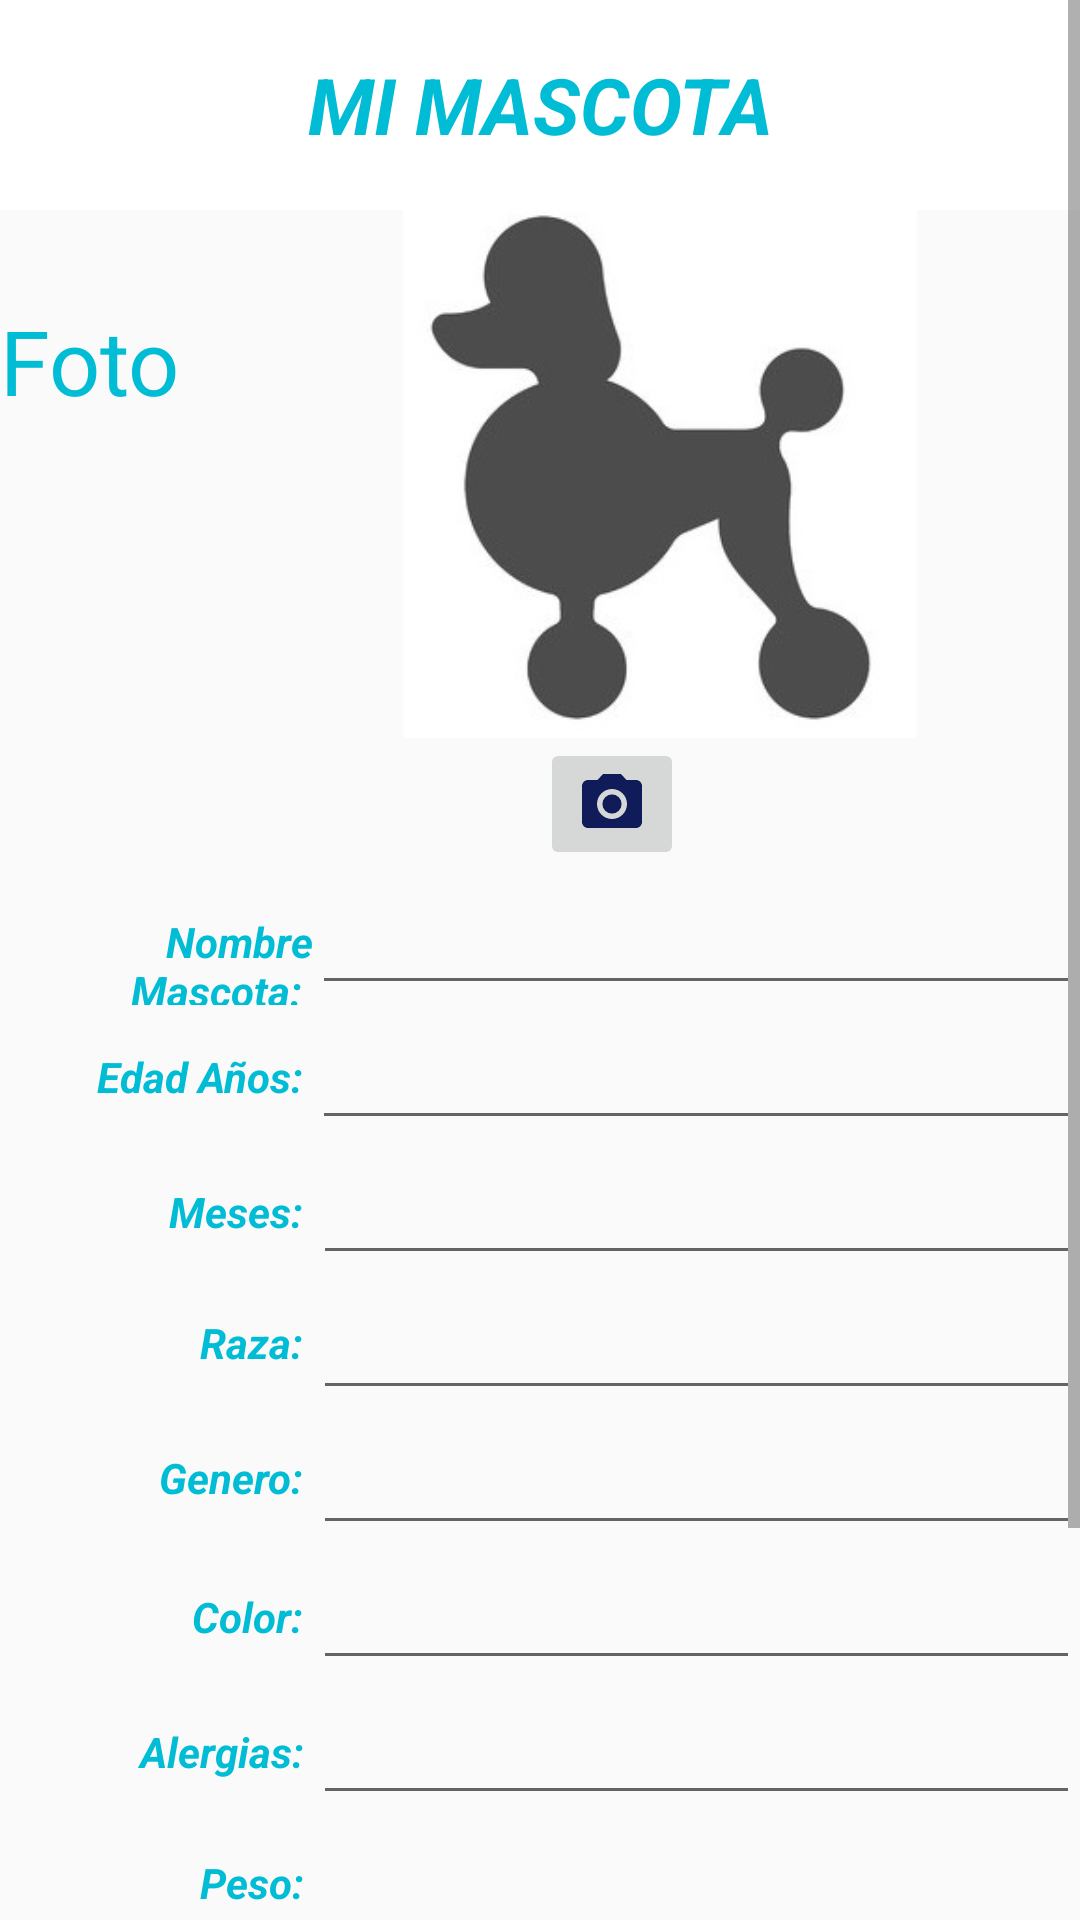

Reconstruct the res/layout file that produces this screen, plus the resources it refers to.
<!-- AndroidManifest.xml: application theme AppTheme -->
<!-- res/layout/activity_perfil_mascota.xml -->
<?xml version="1.0" encoding="utf-8"?>
<ScrollView
    xmlns:android="http://schemas.android.com/apk/res/android"
    xmlns:tools="http://schemas.android.com/tools"
    xmlns:app="http://schemas.android.com/apk/res-auto"
    android:layout_width="match_parent"
    android:layout_height="match_parent"
    android:layout_marginLeft="15dp"
    android:layout_marginRight="15dp">


  <LinearLayout
      android:layout_width="match_parent"
      android:layout_height="wrap_content"
      android:orientation="vertical"
      tools:context=".perfil_mascota"
      tools:ignore="MissingConstraints">

  <LinearLayout
      android:layout_width="match_parent"
      android:layout_height="wrap_content"
      android:orientation="vertical">

    <TextView
        android:layout_width="match_parent"
        android:layout_height="70dp"
        android:background="#FFFFFF"
        android:gravity="center"
        android:text="MI MASCOTA"
        android:textColor="#00BCD4"
        android:textSize="26sp"
        android:textStyle="bold|italic"
        app:layout_constraintBottom_toBottomOf="parent"
        app:layout_constraintLeft_toLeftOf="parent"
        app:layout_constraintRight_toRightOf="parent"
        app:layout_constraintTop_toTopOf="parent" />

  </LinearLayout>

  <LinearLayout
      android:layout_width="wrap_content"
      android:layout_height="wrap_content"
      android:orientation="horizontal">

    <TextView
        android:layout_width="62dp"
        android:layout_height="wrap_content"
        android:paddingTop="30dp"
        android:text="Foto"
        android:textColor="#00BCD4"
        android:textSize="30sp" />

    <ImageView
        android:id="@+id/imageProfile"
        android:layout_width="316dp"
        android:layout_height="176dp"
        android:textAlignment="center"
        app:srcCompat="@drawable/dog_profile"
        android:gravity="center_horizontal" />
  </LinearLayout>
  <LinearLayout
      android:layout_width="wrap_content"
      android:layout_height="wrap_content"
      android:gravity="center"
      android:orientation="horizontal">

    <ImageButton
        android:id="@+id/cameraRegistro"
        android:layout_width="0dp"
        android:layout_height="match_parent"
        android:layout_marginLeft="180dp"
        android:layout_weight="1"
        android:gravity="center_horizontal"
        android:onClick="selectImage"
        android:src="@drawable/camera" />
  </LinearLayout>
    <LinearLayout
        android:layout_width="match_parent"
        android:layout_height="wrap_content"
        android:orientation="horizontal">

      <TextView
          android:id="@+id/textVi"
          android:layout_width="80dp"
          android:layout_height="45dp"
          android:layout_weight="1"
          android:gravity="center|right"
          android:text="Nombre Mascota: "
          android:textColor="#00BCD4"
          android:textSize="14sp"
          android:textStyle="bold|italic" />



      <EditText
          android:id="@+id/etnombreM"
          android:layout_width="232dp"
          android:layout_height="match_parent"
          android:layout_weight="1"
          android:background="?attr/editTextBackground"
          android:ems="10"
          android:inputType="textPersonName" />

         </LinearLayout>
    <LinearLayout
        android:layout_width="match_parent"
        android:layout_height="wrap_content"
        android:orientation="horizontal">

      <TextView
          android:id="@+id/textVi1122"
          android:layout_width="80dp"
          android:layout_height="45dp"
          android:layout_weight="1"
          android:gravity="center|right"
          android:text="Edad Años: "
          android:textColor="#00BCD4"
          android:textStyle="bold|italic" />
      <EditText
          android:id="@+id/etedadM"
          android:layout_width="232dp"
          android:layout_height="match_parent"
          android:layout_weight="1"
          android:background="?attr/editTextBackground"
          android:ems="10"
          android:inputType="textPersonName" />

    </LinearLayout>
    <LinearLayout
        android:layout_width="match_parent"
        android:layout_height="wrap_content"
        android:orientation="horizontal">

      <TextView
          android:id="@+id/textVi1133"
          android:layout_width="80dp"
          android:layout_height="45dp"
          android:layout_weight="1"
          android:gravity="center|right"
          android:text="Meses: "
          android:textColor="#00BCD4"
          android:textSize="14sp"
          android:textStyle="bold|italic" />

      <EditText
          android:id="@+id/etmesesM"
          android:layout_width="231dp"
          android:layout_height="match_parent"
          android:layout_weight="1"
          android:background="?attr/editTextBackground"
          android:ems="10"
          android:inputType="textPersonName" />
    </LinearLayout>
    <LinearLayout
        android:layout_width="match_parent"
        android:layout_height="wrap_content"
        android:orientation="horizontal">

      <TextView
          android:id="@+id/textVi1144"
          android:layout_width="80dp"
          android:layout_height="45dp"
          android:layout_weight="1"
          android:gravity="center|right"
          android:text="Raza: "
          android:textColor="#00BCD4"
          android:textStyle="bold|italic" />

      <Spinner
          android:id="@+id/sprazaM"
          android:layout_width="231dp"
          android:layout_height="match_parent"
          android:layout_weight="1"
          android:background="?attr/editTextBackground"
          android:ems="10"
          android:inputType="textPersonName" />


    </LinearLayout>

    <LinearLayout
        android:layout_width="match_parent"
        android:layout_height="wrap_content"
        android:orientation="horizontal">

      <TextView
          android:id="@+id/textVi1155"
          android:layout_width="80dp"
          android:layout_height="45dp"
          android:layout_weight="1"
          android:gravity="center|right"
          android:text="Genero: "
          android:textColor="#00BCD4"
          android:textStyle="bold|italic" />

      <Spinner
          android:id="@+id/spgeneroM"
          android:layout_width="231dp"
          android:layout_height="match_parent"
          android:layout_weight="1"
          android:background="?attr/editTextBackground"
          android:ems="10"
          android:inputType="textPersonName" />
    </LinearLayout>



    <LinearLayout
        android:layout_width="match_parent"
        android:layout_height="wrap_content"
        android:orientation="horizontal">

      <TextView
          android:id="@+id/textVi1166"
          android:layout_width="80dp"
          android:layout_height="45dp"
          android:layout_weight="1"
          android:gravity="center|right"
          android:text="Color: "
          android:textColor="#00BCD4"
          android:textStyle="bold|italic" />

      <EditText
          android:id="@+id/etcolorM"
          android:layout_width="231dp"
          android:layout_height="match_parent"
          android:layout_weight="1"
          android:background="?attr/editTextBackground"
          android:ems="10"
          android:inputType="textPersonName" />
    </LinearLayout>
    <LinearLayout
        android:layout_width="match_parent"
        android:layout_height="wrap_content"
        android:orientation="horizontal">

      <TextView
          android:id="@+id/textVi1177"
          android:layout_width="80dp"
          android:layout_height="45dp"
          android:layout_weight="1"
          android:gravity="center|right"
          android:text="Alergias: "
          android:textColor="#00BCD4"
          android:textStyle="bold|italic" />

      <EditText
          android:id="@+id/etalergiasM"
          android:layout_width="231dp"
          android:layout_height="match_parent"
          android:layout_weight="1"
          android:background="?attr/editTextBackground"
          android:ems="10"
          android:inputType="textPersonName" />
    </LinearLayout>
    <LinearLayout
        android:layout_width="match_parent"
        android:layout_height="wrap_content"
        android:orientation="horizontal">

      <TextView
          android:id="@+id/textVi1188"
          android:layout_width="80dp"
          android:layout_height="45dp"
          android:layout_weight="1"
          android:gravity="center|right"
          android:text="Peso: "
          android:textColor="#00BCD4"
          android:textStyle="bold|italic" />

      <Spinner
          android:id="@+id/sppesoM"
          android:layout_width="231dp"
          android:layout_height="match_parent"
          android:layout_weight="1"
          android:background="?attr/editTextBackground"
          android:ems="10"
          android:inputType="textPersonName" />
    </LinearLayout>
    <LinearLayout
        android:layout_width="match_parent"
        android:layout_height="wrap_content"
        android:orientation="horizontal">

      <TextView
          android:id="@+id/textVi199"
          android:layout_width="80dp"
          android:layout_height="45dp"
          android:layout_weight="1"
          android:gravity="center|right"
          android:text="Descripcion: "
          android:textColor="#00BCD4"
          android:textStyle="bold|italic" />

      <EditText
          android:id="@+id/etdescripcionM"
          android:layout_width="231dp"
          android:layout_height="match_parent"
          android:layout_weight="1"
          android:background="?attr/editTextBackground"
          android:ems="10"
          android:inputType="textPersonName" />
    </LinearLayout>



    <TextView
        android:id="@+id/textVi11110"
        android:layout_width="match_parent"
        android:layout_height="wrap_content" />


  <LinearLayout
      android:layout_width="match_parent"
      android:layout_height="90dp"
      android:gravity="center"
      android:orientation="horizontal">

    <Button
        android:id="@+id/btnAtrasM"
        android:layout_width="161dp"
        android:layout_height="wrap_content"
        android:background="@drawable/button_rounded"
        android:onClick="atras"
        android:text="ATRAS"
        android:textColor="#FFFFFF"
        android:textSize="24sp"
        android:textStyle="bold" />


    <Button
        android:id="@+id/btnActualizar"
        android:layout_width="174dp"
        android:layout_height="wrap_content"
        android:layout_marginLeft="10dp"
        android:background="@drawable/button_rounded"
        android:onClick="ActualizarMasc"
        android:text="Actualizar"
        android:textColor="#FFFFFF"
        android:textSize="24sp"
        android:textStyle="bold" />



  </LinearLayout>
   </LinearLayout>
  </ScrollView>
<!-- resources referenced by this layout -->
<resources>
  <!-- drawable button_rounded (drawable) -->
  <?xml version="1.0" encoding="utf-8"?>
  <shape xmlns:android="http://schemas.android.com/apk/res/android" >
  
      <corners android:radius="16dp"/>
      <solid android:color="@color/colorPrimary"/>
  </shape>
  <!-- drawable camera (drawable) -->
  <vector android:height="24dp" android:tint="#101B5A"
      android:viewportHeight="24.0" android:viewportWidth="24.0"
      android:width="24dp" xmlns:android="http://schemas.android.com/apk/res/android">
      <path android:fillColor="#FF000000" android:pathData="M12,12m-3.2,0a3.2,3.2 0,1 1,6.4 0a3.2,3.2 0,1 1,-6.4 0"/>
      <path android:fillColor="#FF000000" android:pathData="M9,2L7.17,4L4,4c-1.1,0 -2,0.9 -2,2v12c0,1.1 0.9,2 2,2h16c1.1,0 2,-0.9 2,-2L22,6c0,-1.1 -0.9,-2 -2,-2h-3.17L15,2L9,2zM12,17c-2.76,0 -5,-2.24 -5,-5s2.24,-5 5,-5 5,2.24 5,5 -2.24,5 -5,5z"/>
  </vector>
  <!-- drawable dog_profile: jpg bitmap (drawable, 10553 bytes) -->
  <style name="AppTheme" parent="Theme.AppCompat.Light.NoActionBar">
          
          <item name="colorPrimary">@color/colorPrimary</item>
          <item name="colorPrimaryDark">@color/colorPrimaryDark</item>
          <item name="colorAccent">@color/colorAccent</item>
      </style>
  <!-- not gathered from this repository: default colours our renderer supplied (Android Studio template values) -->
  <color name="colorPrimary">#FF6200EE</color>
  <color name="colorPrimaryDark">#FF3700B3</color>
  <color name="colorAccent">#FF03DAC5</color>
</resources>
